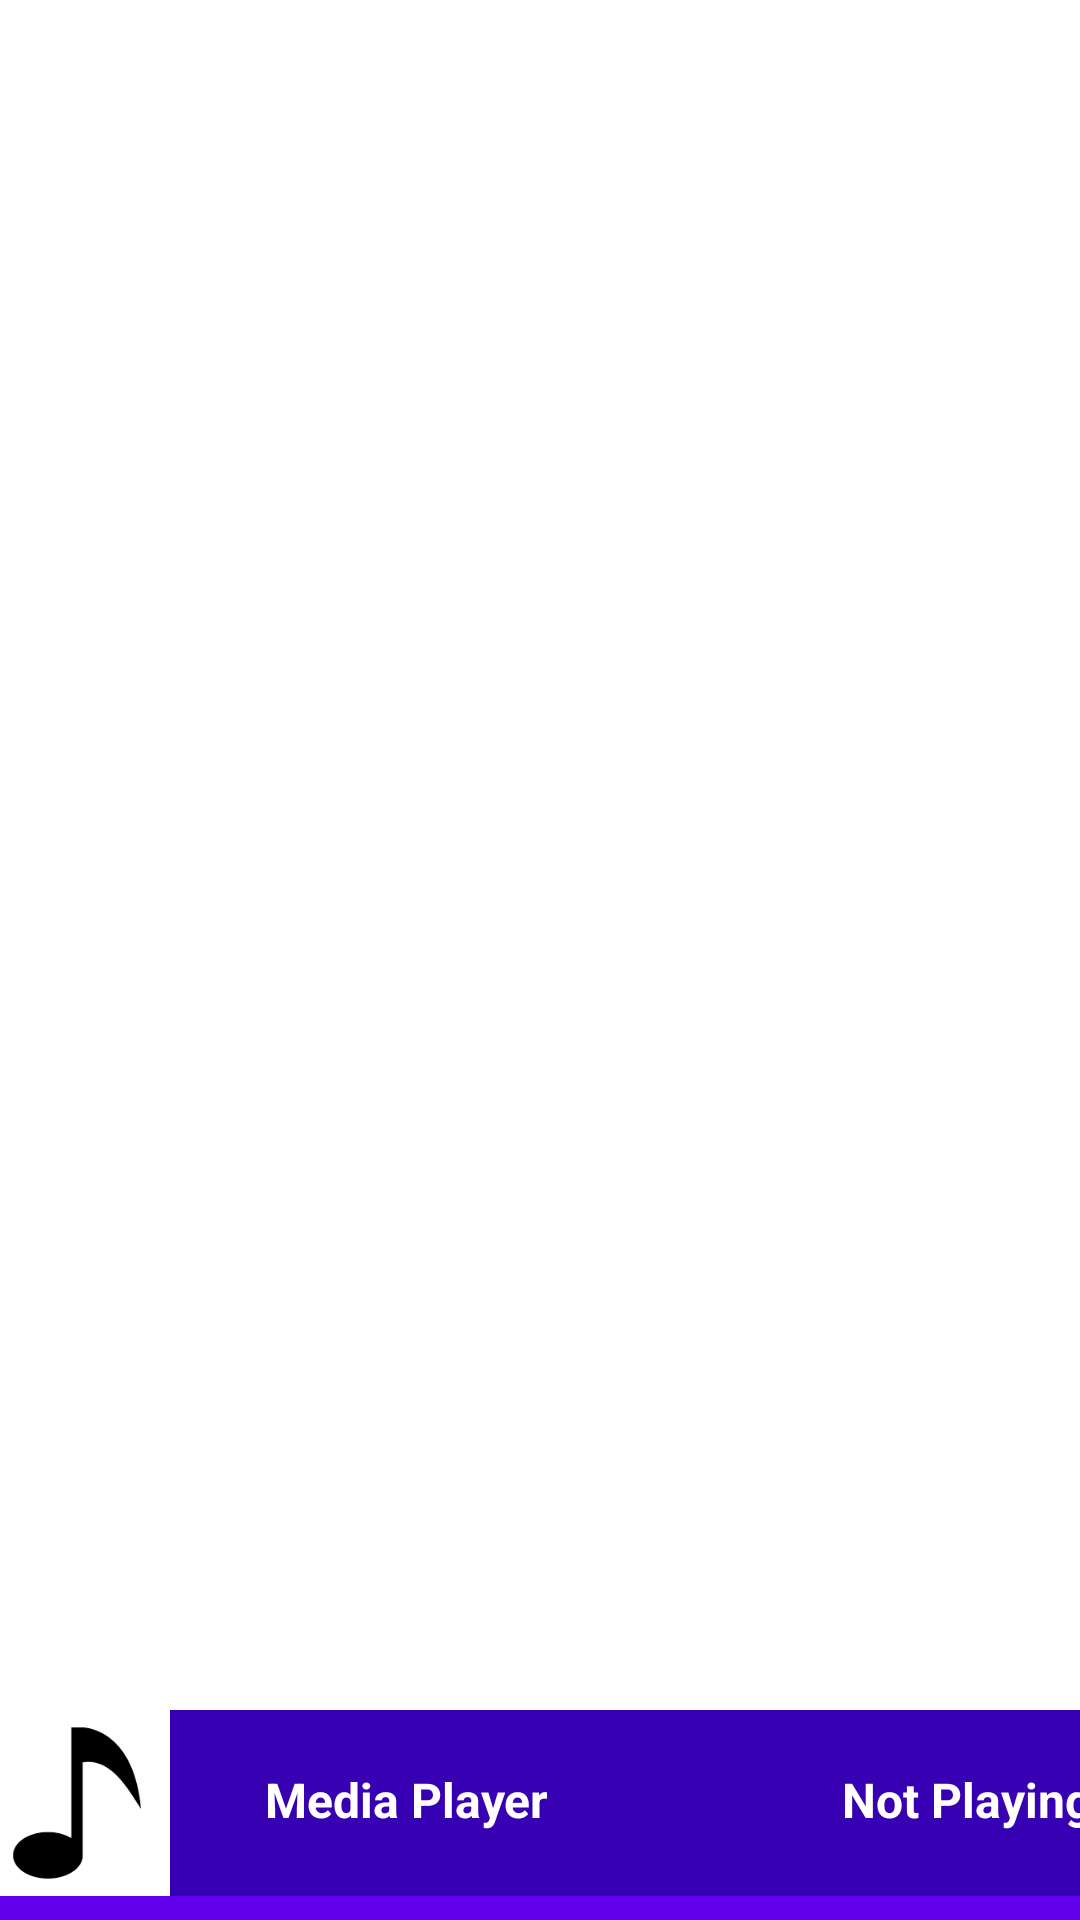

Android layout source for this screen:
<!-- AndroidManifest.xml: application theme Theme.AudioRecorder -->
<!-- res/layout/fragment_audio_list.xml -->
<?xml version="1.0" encoding="utf-8"?>
<androidx.coordinatorlayout.widget.CoordinatorLayout xmlns:android="http://schemas.android.com/apk/res/android"
    xmlns:tools="http://schemas.android.com/tools"
    android:layout_width="match_parent"
    android:layout_height="match_parent"
    tools:context=".audio_list"
    android:background="@color/white">

    <androidx.recyclerview.widget.RecyclerView
        android:id="@+id/audio_view"
        android:layout_width="match_parent"
        android:layout_marginBottom="70dp"
        android:layout_height="match_parent"></androidx.recyclerview.widget.RecyclerView>
    <include layout="@layout/player_sheet"></include>
</androidx.coordinatorlayout.widget.CoordinatorLayout >
<!-- res/layout/player_sheet.xml (included above) -->
<?xml version="1.0" encoding="utf-8"?>
<androidx.constraintlayout.widget.ConstraintLayout xmlns:android="http://schemas.android.com/apk/res/android"
    xmlns:app="http://schemas.android.com/apk/res-auto"
    xmlns:tools="http://schemas.android.com/tools"
    android:layout_width="match_parent"
    android:layout_height="wrap_content"
    app:layout_behavior="com.google.android.material.bottomsheet.BottomSheetBehavior"
    android:background="@color/colorPrimary"
    app:behavior_hideable="true"
    app:behavior_peekHeight="70dp"
    android:id="@+id/player_sheet">

    <LinearLayout
        android:id="@+id/linearLayout"
        android:layout_width="395dp"
        android:layout_height="62dp"
        android:background="@drawable/media_header_bg"
        android:orientation="horizontal"
        app:layout_constraintEnd_toEndOf="parent"
        app:layout_constraintStart_toStartOf="parent"
        app:layout_constraintTop_toTopOf="parent">

        <ImageView
            android:id="@+id/imageView5"
            android:layout_width="7dp"
            android:layout_height="match_parent"
            android:layout_weight="8"
            app:srcCompat="@drawable/note" />

        <TextView
            android:id="@+id/textView7"
            android:layout_width="140dp"
            android:layout_height="match_parent"
            android:layout_weight="1"
            android:paddingTop="19dp"
            android:text="     Media Player"
            android:textColor="@color/white"
            android:textSize="16sp"
            android:textStyle="bold" />

        <TextView
            android:id="@+id/textView6"
            android:layout_width="150dp"
            android:layout_height="wrap_content"
            android:layout_weight="1"
            android:text="            Not Playing"

            android:textColor="@color/white"
            android:textSize="16sp"
            android:textAlignment="center"
            android:textStyle="bold" />
    </LinearLayout>

    <TextView
        android:id="@+id/textView8"
        android:layout_width="0dp"
        android:layout_height="wrap_content"
        android:layout_marginStart="32dp"
        android:layout_marginTop="32dp"
        android:layout_marginEnd="32dp"
        android:text="File Name"
        android:textAlignment="center"
        android:textColor="@color/white"
        android:textSize="16dp"
        app:layout_constraintEnd_toEndOf="parent"
        app:layout_constraintStart_toStartOf="parent"
        app:layout_constraintTop_toBottomOf="@+id/linearLayout" />

    <ImageButton
        android:id="@+id/imageView6"
        android:layout_width="wrap_content"
        android:layout_height="wrap_content"
        android:layout_marginTop="16dp"
        android:background="@color/colorPrimary"
        android:padding="16dp"
        app:layout_constraintBottom_toBottomOf="parent"
        app:layout_constraintEnd_toEndOf="parent"
        app:layout_constraintHorizontal_bias="0.498"
        app:layout_constraintStart_toStartOf="parent"
        app:layout_constraintTop_toBottomOf="@+id/textView8"
        app:layout_constraintVertical_bias="0.034"
        app:srcCompat="@android:drawable/ic_media_play" />

    <SeekBar
        android:id="@+id/seekBar"
        android:layout_width="0dp"
        android:layout_height="wrap_content"
        android:layout_margin="32dp"
        android:layout_marginTop="32dp"
        app:layout_constraintBottom_toBottomOf="parent"
        app:layout_constraintEnd_toEndOf="parent"
        app:layout_constraintStart_toStartOf="parent"
        app:layout_constraintTop_toBottomOf="@+id/imageView6"
        app:layout_constraintVertical_bias="0.046" />

</androidx.constraintlayout.widget.ConstraintLayout>
<!-- resources referenced by this layout -->
<resources>
  <!-- drawable media_header_bg (drawable) -->
  <?xml version="1.0" encoding="utf-8"?>
  <selector xmlns:android="http://schemas.android.com/apk/res/android">
  <item>
      <shape>
          <solid android:color="@color/colorPrimaryDark"/>
          <corners android:topLeftRadius="8dp" android:topRightRadius="8dp"/>
      </shape>
  </item>
  
  </selector>
  <!-- drawable note: png bitmap (drawable-v24, 1502 bytes) -->
  <style name="Theme.AudioRecorder" parent="Theme.MaterialComponents.Light.NoActionBar">
          
          <item name="colorPrimary">@color/purple_500</item>
          <item name="colorPrimaryVariant">@color/purple_700</item>
          <item name="colorOnPrimary">@color/white</item>
          
          <item name="colorSecondary">@color/teal_200</item>
          <item name="colorSecondaryVariant">@color/teal_700</item>
          <item name="colorOnSecondary">@color/black</item>
          
          <item name="android:statusBarColor" tools:targetApi="21">?attr/colorPrimaryVariant</item>
          
      </style>
  <!-- not gathered from this repository: default colours our renderer supplied (Android Studio template values) -->
  <color name="purple_500">#FF6200EE</color>
  <color name="purple_700">#FF3700B3</color>
  <color name="teal_200">#FF03DAC5</color>
  <color name="teal_700">#FF018786</color>
  <color name="black">#FF000000</color>
  <color name="white">#FFFFFFFF</color>
  <color name="colorPrimary">#FF6200EE</color>
  <color name="colorPrimaryDark">#FF3700B3</color>
</resources>
